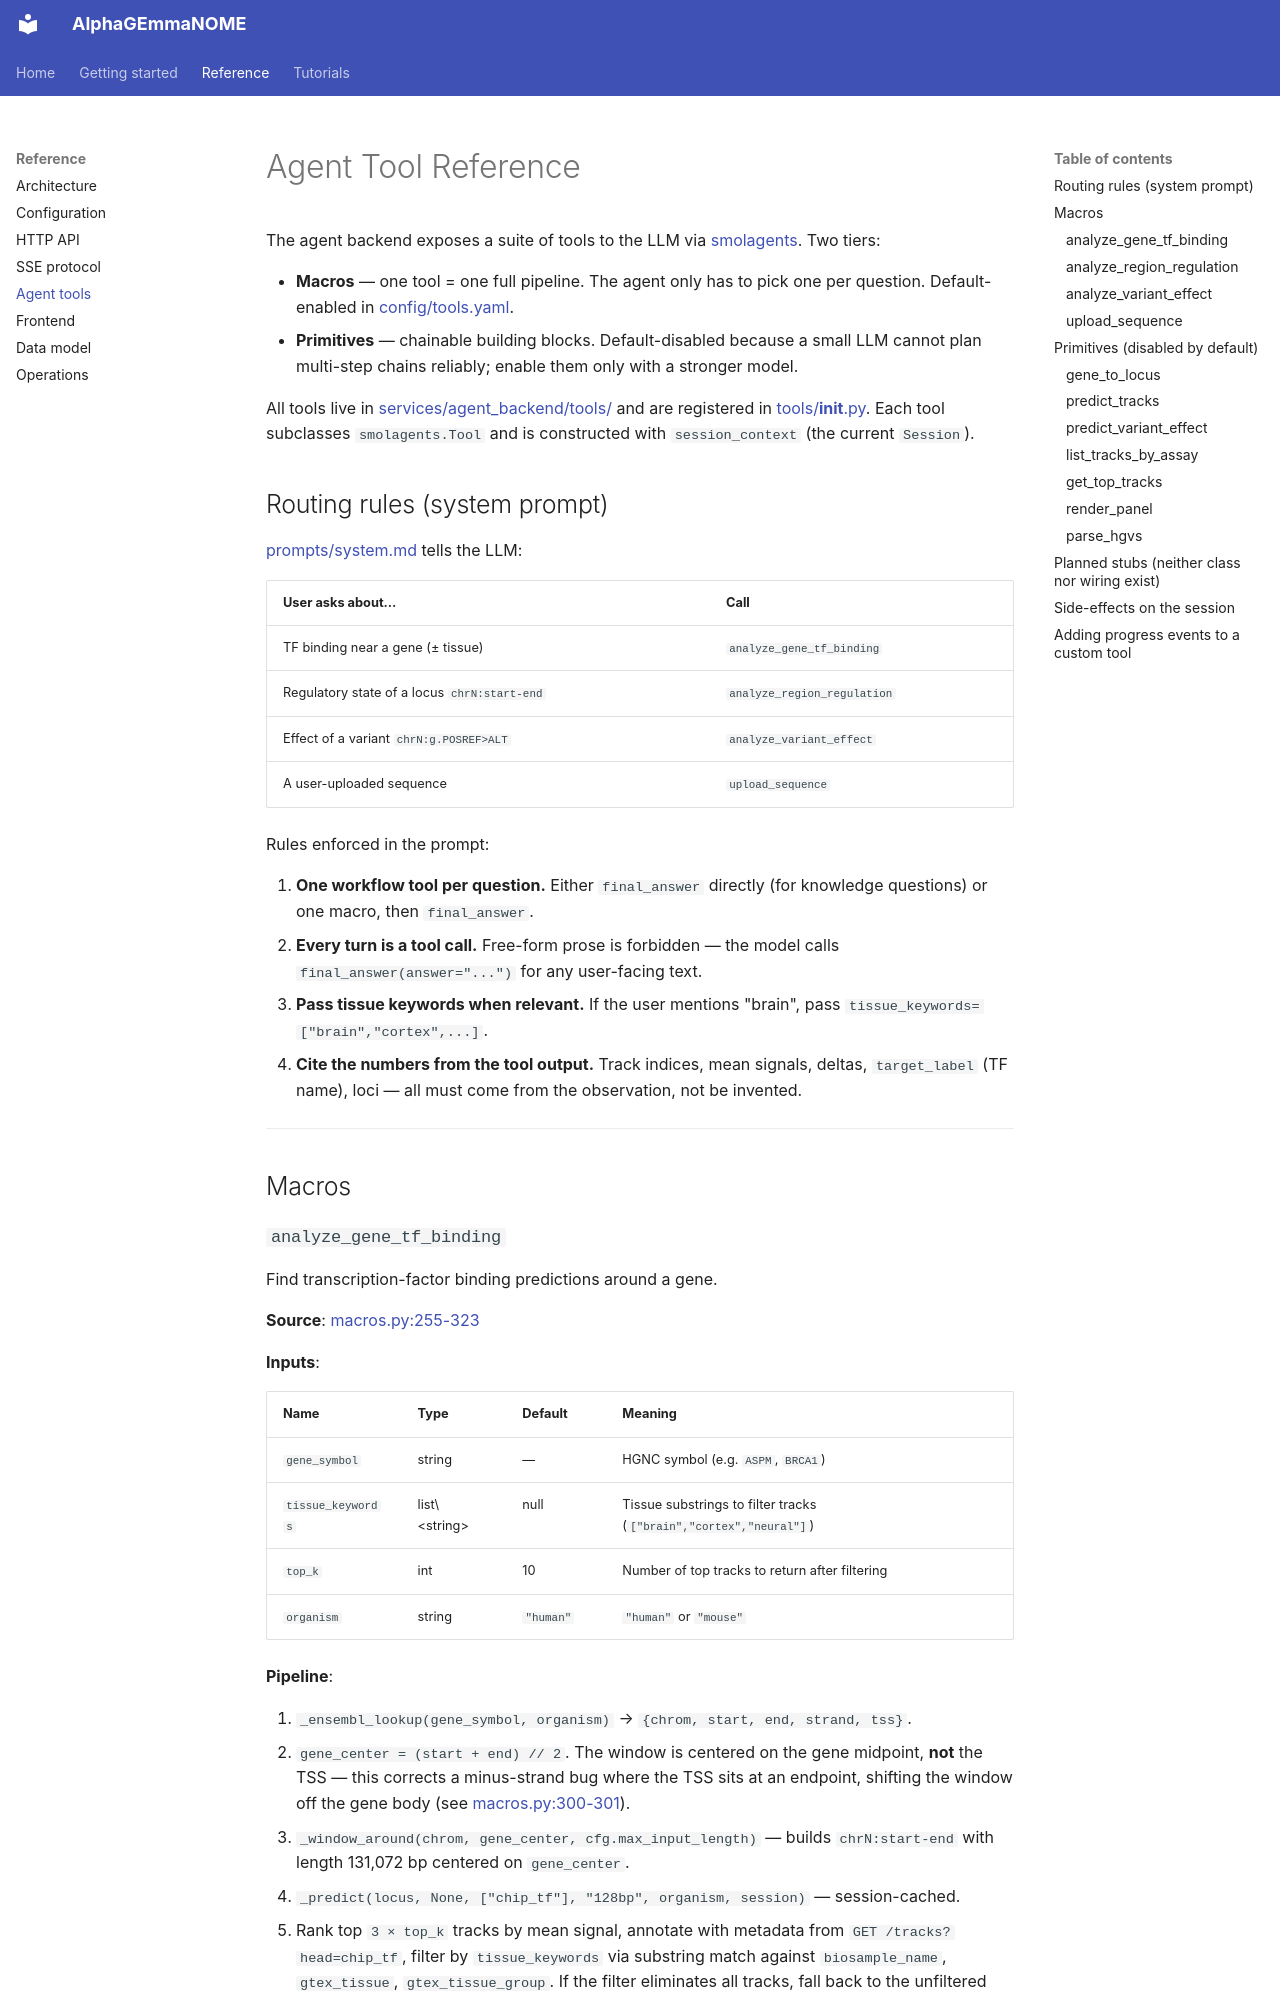

repository: adamcatto/AlphaGEmmaNOME · page: agent-tools.html · generator: mkdocs

# Agent Tool Reference

The agent backend exposes a suite of tools to the LLM via [smolagents](https://github.com/huggingface/smolagents). Two tiers:

- **Macros** — one tool = one full pipeline. The agent only has to pick one per question. Default-enabled in [config/tools.yaml](../config/tools.yaml).
- **Primitives** — chainable building blocks. Default-disabled because a small LLM cannot plan multi-step chains reliably; enable them only with a stronger model.

All tools live in [services/agent_backend/tools/](../services/agent_backend/tools/) and are registered in [tools/__init__.py](../services/agent_backend/tools/__init__.py). Each tool subclasses `smolagents.Tool` and is constructed with `session_context` (the current `Session`).

## Routing rules (system prompt)

[prompts/system.md](../services/agent_backend/prompts/system.md) tells the LLM:

| User asks about… | Call |
|---|---|
| TF binding near a gene (± tissue) | `analyze_gene_tf_binding` |
| Regulatory state of a locus `chrN:start-end` | `analyze_region_regulation` |
| Effect of a variant `chrN:g.POSREF>ALT` | `analyze_variant_effect` |
| A user-uploaded sequence | `upload_sequence` |

Rules enforced in the prompt:

1. **One workflow tool per question.** Either `final_answer` directly (for knowledge questions) or one macro, then `final_answer`.
2. **Every turn is a tool call.** Free-form prose is forbidden — the model calls `final_answer(answer="...")` for any user-facing text.
3. **Pass tissue keywords when relevant.** If the user mentions "brain", pass `tissue_keywords=["brain","cortex",...]`.
4. **Cite the numbers from the tool output.** Track indices, mean signals, deltas, `target_label` (TF name), loci — all must come from the observation, not be invented.

---

## Macros
